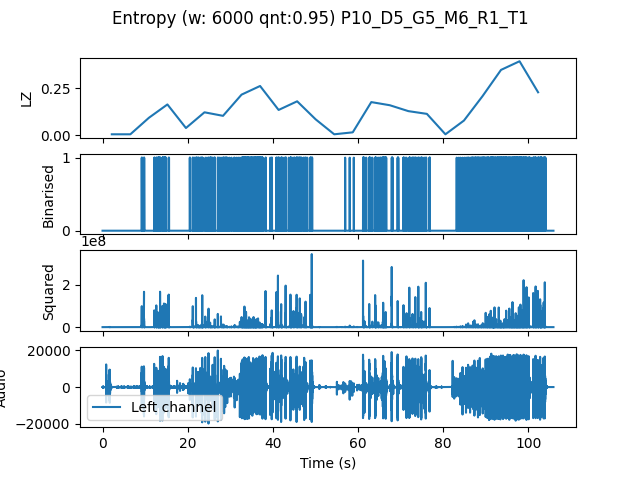

The table this chart was drawn from, first rows:
, t0, LZ, CTW
mean, 145975, 0.1354, 0.1607
0.0, 0.0, 0.004184, 0.0004299
4.354, 4.354, 0.004184, 0.0004299
8.707, 8.707, 0.09204, 0.09721
13.06, 13.06, 0.1632, 0.2208
17.41, 17.41, 0.03765, 0.04764
21.77, 21.77, 0.1213, 0.1431
26.12, 26.12, 0.1025, 0.1198
30.48, 30.48, 0.2155, 0.2706
34.83, 34.83, 0.2615, 0.3791
39.18, 39.18, 0.1339, 0.1647
43.54, 43.54, 0.1799, 0.187
47.89, 47.89, 0.08367, 0.1053
52.24, 52.24, 0.004184, 0.0004299
56.6, 56.6, 0.01464, 0.007083
60.95, 60.95, 0.1757, 0.186
65.31, 65.31, 0.159, 0.1881
69.66, 69.66, 0.1276, 0.1412
74.01, 74.01, 0.113, 0.1345
78.37, 78.37, 0.004184, 0.0004299
82.72, 82.72, 0.0774, 0.1107
87.07, 87.07, 0.2071, 0.2147
91.43, 91.43, 0.3472, 0.3834
95.78, 95.78, 0.3933, 0.4263
100.1, 100.1, 0.228, 0.3275
